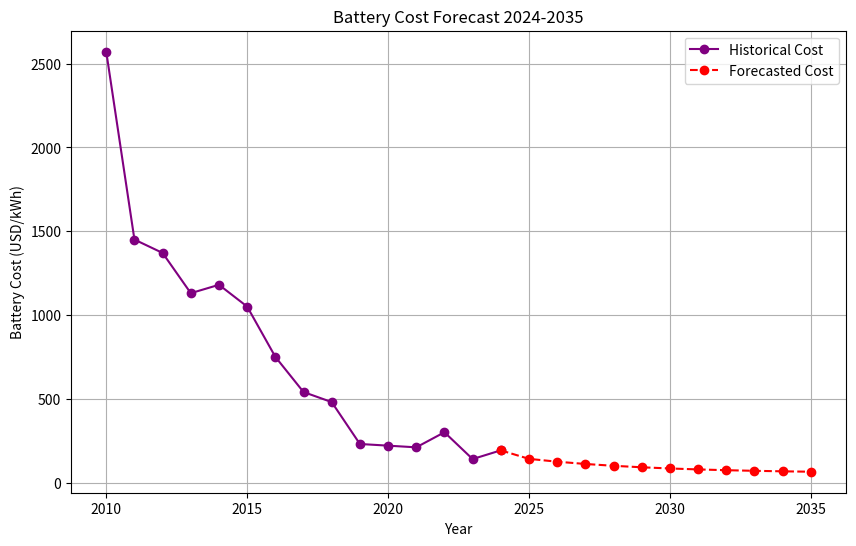

This chart was generated by the following Python code:
# scripts/forecast_battery_cost_curv.py
import numpy as np
import matplotlib.pyplot as plt
from scipy.optimize import curve_fit
import csv

# Historical data
years = np.array([2010, 2011, 2012, 2013, 2014, 2015, 2016, 2017, 2018, 2019,
                  2020, 2021, 2022, 2023, 2024])
cost_usd_per_kwh = np.array([2571, 1450, 1370, 1130, 1180, 1050, 750, 540, 480, 230,
                             220, 210, 300, 140, 192])

# Exponential decay function
def exp_decay(x, a, b, c):
    return a * np.exp(-b * (x - 2010)) + c

# Fit curve using historical data
params, covariance = curve_fit(exp_decay, years, cost_usd_per_kwh, p0=(2500, 0.1, 100))

# Forecast for 2025 to 2035
future_years = np.arange(2025, 2036)
predicted_costs = exp_decay(future_years, *params)

# Combine 2024 actual with forecast
all_years = np.concatenate(([2024], future_years))
all_costs = np.concatenate(([192], predicted_costs))

# Calculate year-over-year improvement (positive for cost reduction)
yoy_improvement = [None]  # No improvement for 2024
for i in range(1, len(all_costs)):
    improvement = (all_costs[i-1] - all_costs[i]) / all_costs[i-1] * 100
    yoy_improvement.append(round(improvement, 2))

# Plot results
plt.figure(figsize=(10,6))
# Historical data as a connected line
plt.plot(years, cost_usd_per_kwh, 'purple', marker='o', label='Historical Cost')
# Forecast data as a dashed line
plt.plot(all_years, all_costs, 'r--', marker='o', label='Forecasted Cost')
plt.xlabel('Year')
plt.ylabel('Battery Cost (USD/kWh)')
plt.title('Battery Cost Forecast 2024-2035')
plt.legend()
plt.grid(True)
plt.show()

# Save forecast to CSV including YoY improvement
csv_filename = "battery_cost_forecast.csv"
with open(csv_filename, mode='w', newline='') as file:
    writer = csv.writer(file)
    writer.writerow(["Year", "Predicted_Cost_USD_per_kWh", "YoY_Improvement_%"])
    for year, cost, improvement in zip(all_years, all_costs, yoy_improvement):
        writer.writerow([year, round(cost, 2), improvement])

print(f"Forecast saved to {csv_filename}")
